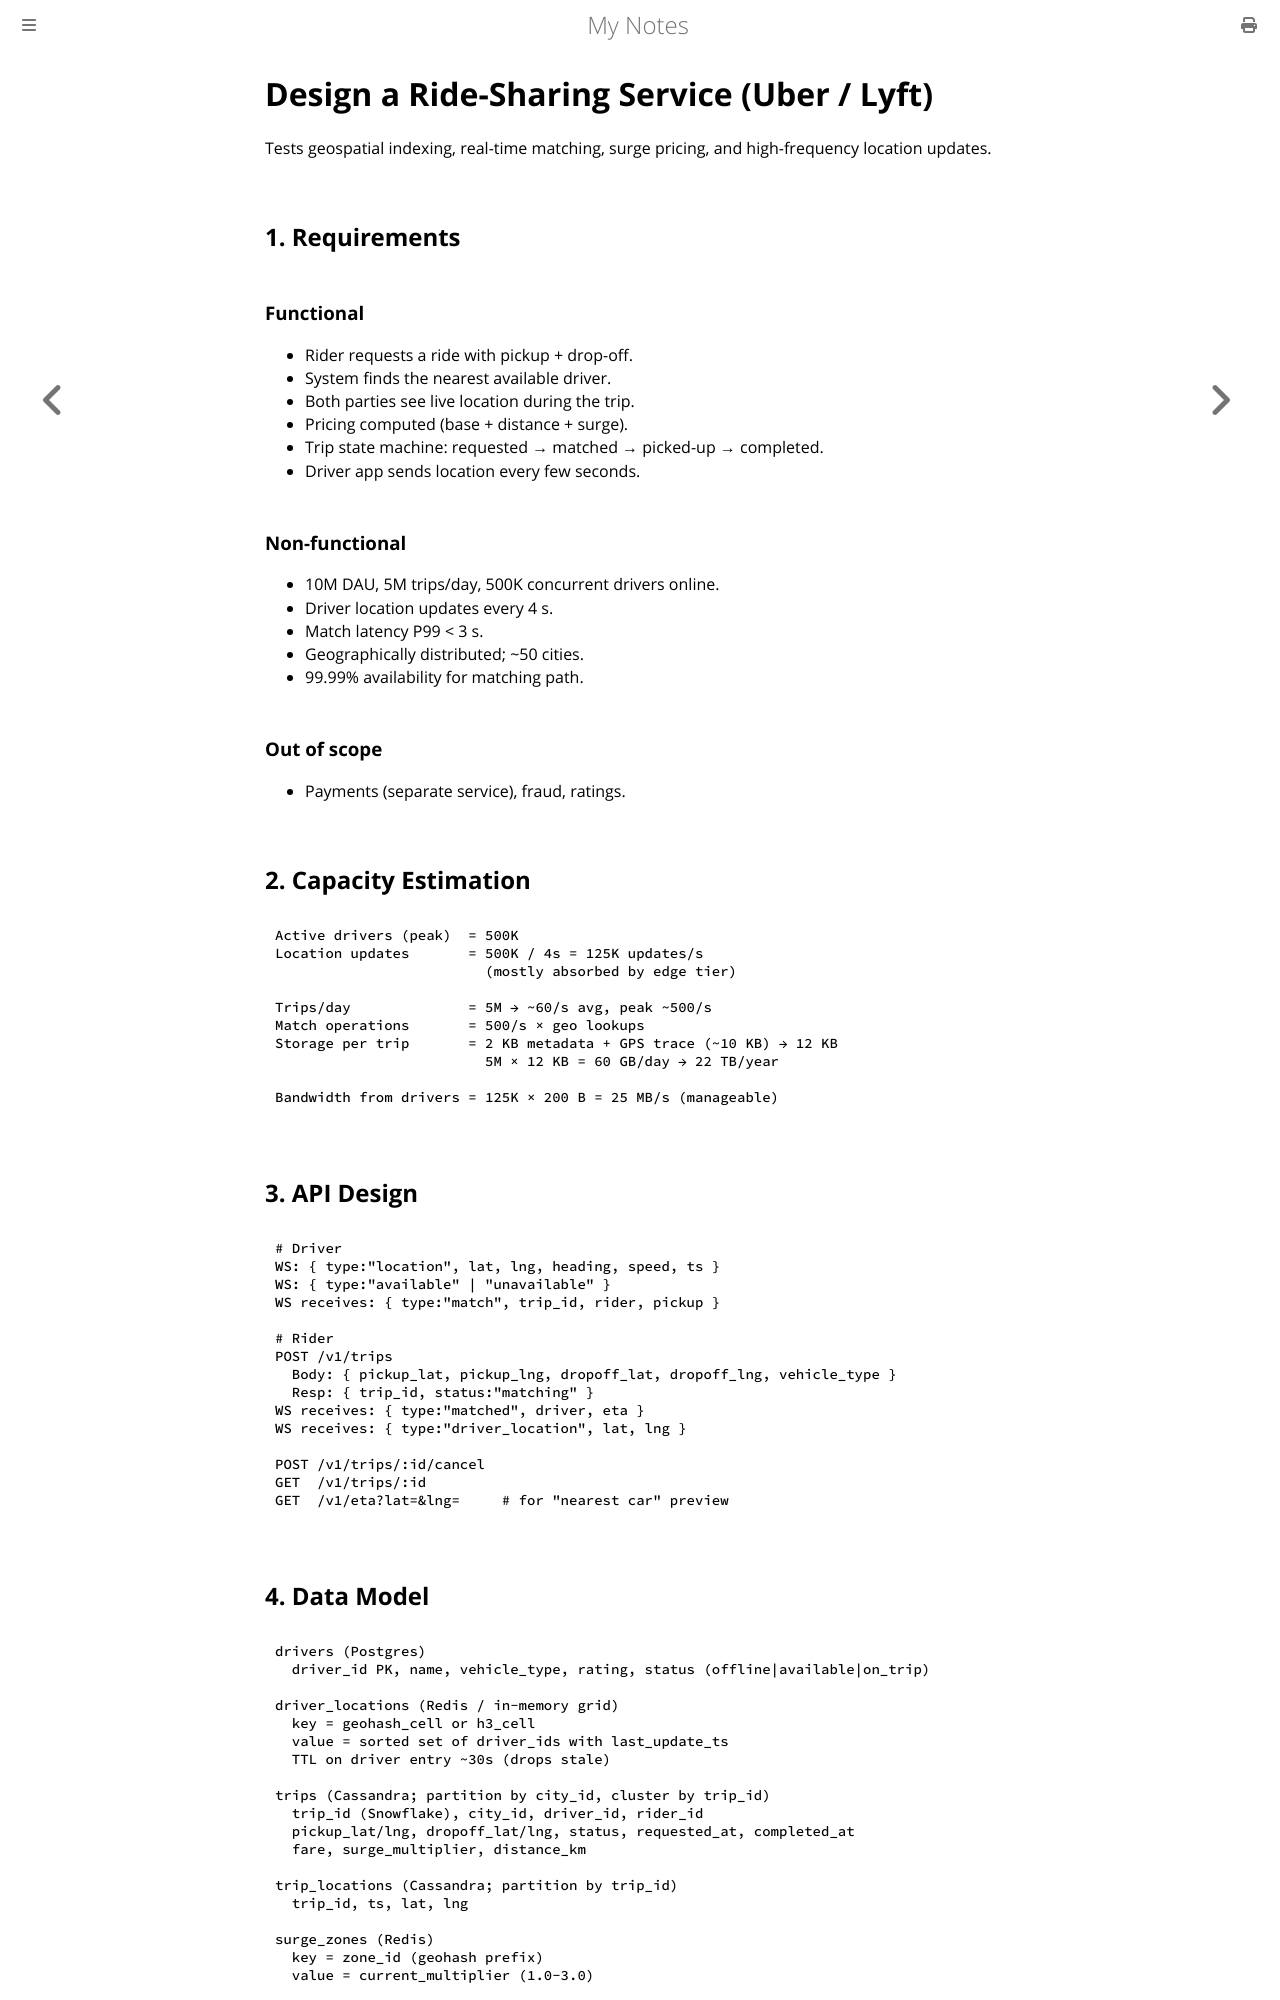

repository: paritystack/notes · page: system_design/design_ride_sharing.html · generator: mdbook

# Design a Ride-Sharing Service (Uber / Lyft)

Tests geospatial indexing, real-time matching, surge pricing, and high-frequency location updates.

## 1. Requirements

### Functional
- Rider requests a ride with pickup + drop-off.
- System finds the nearest available driver.
- Both parties see live location during the trip.
- Pricing computed (base + distance + surge).
- Trip state machine: requested → matched → picked-up → completed.
- Driver app sends location every few seconds.

### Non-functional
- 10M DAU, 5M trips/day, 500K concurrent drivers online.
- Driver location updates every 4 s.
- Match latency P99 < 3 s.
- Geographically distributed; ~50 cities.
- 99.99% availability for matching path.

### Out of scope
- Payments (separate service), fraud, ratings.

## 2. Capacity Estimation

```
Active drivers (peak)  = 500K
Location updates       = 500K / 4s = 125K updates/s
                         (mostly absorbed by edge tier)

Trips/day              = 5M → ~60/s avg, peak ~500/s
Match operations       = 500/s × geo lookups
Storage per trip       = 2 KB metadata + GPS trace (~10 KB) → 12 KB
                         5M × 12 KB = 60 GB/day → 22 TB/year

Bandwidth from drivers = 125K × 200 B = 25 MB/s (manageable)
```

## 3. API Design

```
# Driver
WS: { type:"location", lat, lng, heading, speed, ts }
WS: { type:"available" | "unavailable" }
WS receives: { type:"match", trip_id, rider, pickup }

# Rider
POST /v1/trips
  Body: { pickup_lat, pickup_lng, dropoff_lat, dropoff_lng, vehicle_type }
  Resp: { trip_id, status:"matching" }
WS receives: { type:"matched", driver, eta }
WS receives: { type:"driver_location", lat, lng }

POST /v1/trips/:id/cancel
GET  /v1/trips/:id
GET  /v1/eta?lat=&lng=     # for "nearest car" preview
```

## 4. Data Model

```
drivers (Postgres)
  driver_id PK, name, vehicle_type, rating, status (offline|available|on_trip)

driver_locations (Redis / in-memory grid)
  key = geohash_cell or h3_cell
  value = sorted set of driver_ids with last_update_ts
  TTL on driver entry ~30s (drops stale)

trips (Cassandra; partition by city_id, cluster by trip_id)
  trip_id (Snowflake), city_id, driver_id, rider_id
  pickup_lat/lng, dropoff_lat/lng, status, requested_at, completed_at
  fare, surge_multiplier, distance_km

trip_locations (Cassandra; partition by trip_id)
  trip_id, ts, lat, lng

surge_zones (Redis)
  key = zone_id (geohash prefix)
  value = current_multiplier (1.0-3.0)
```
